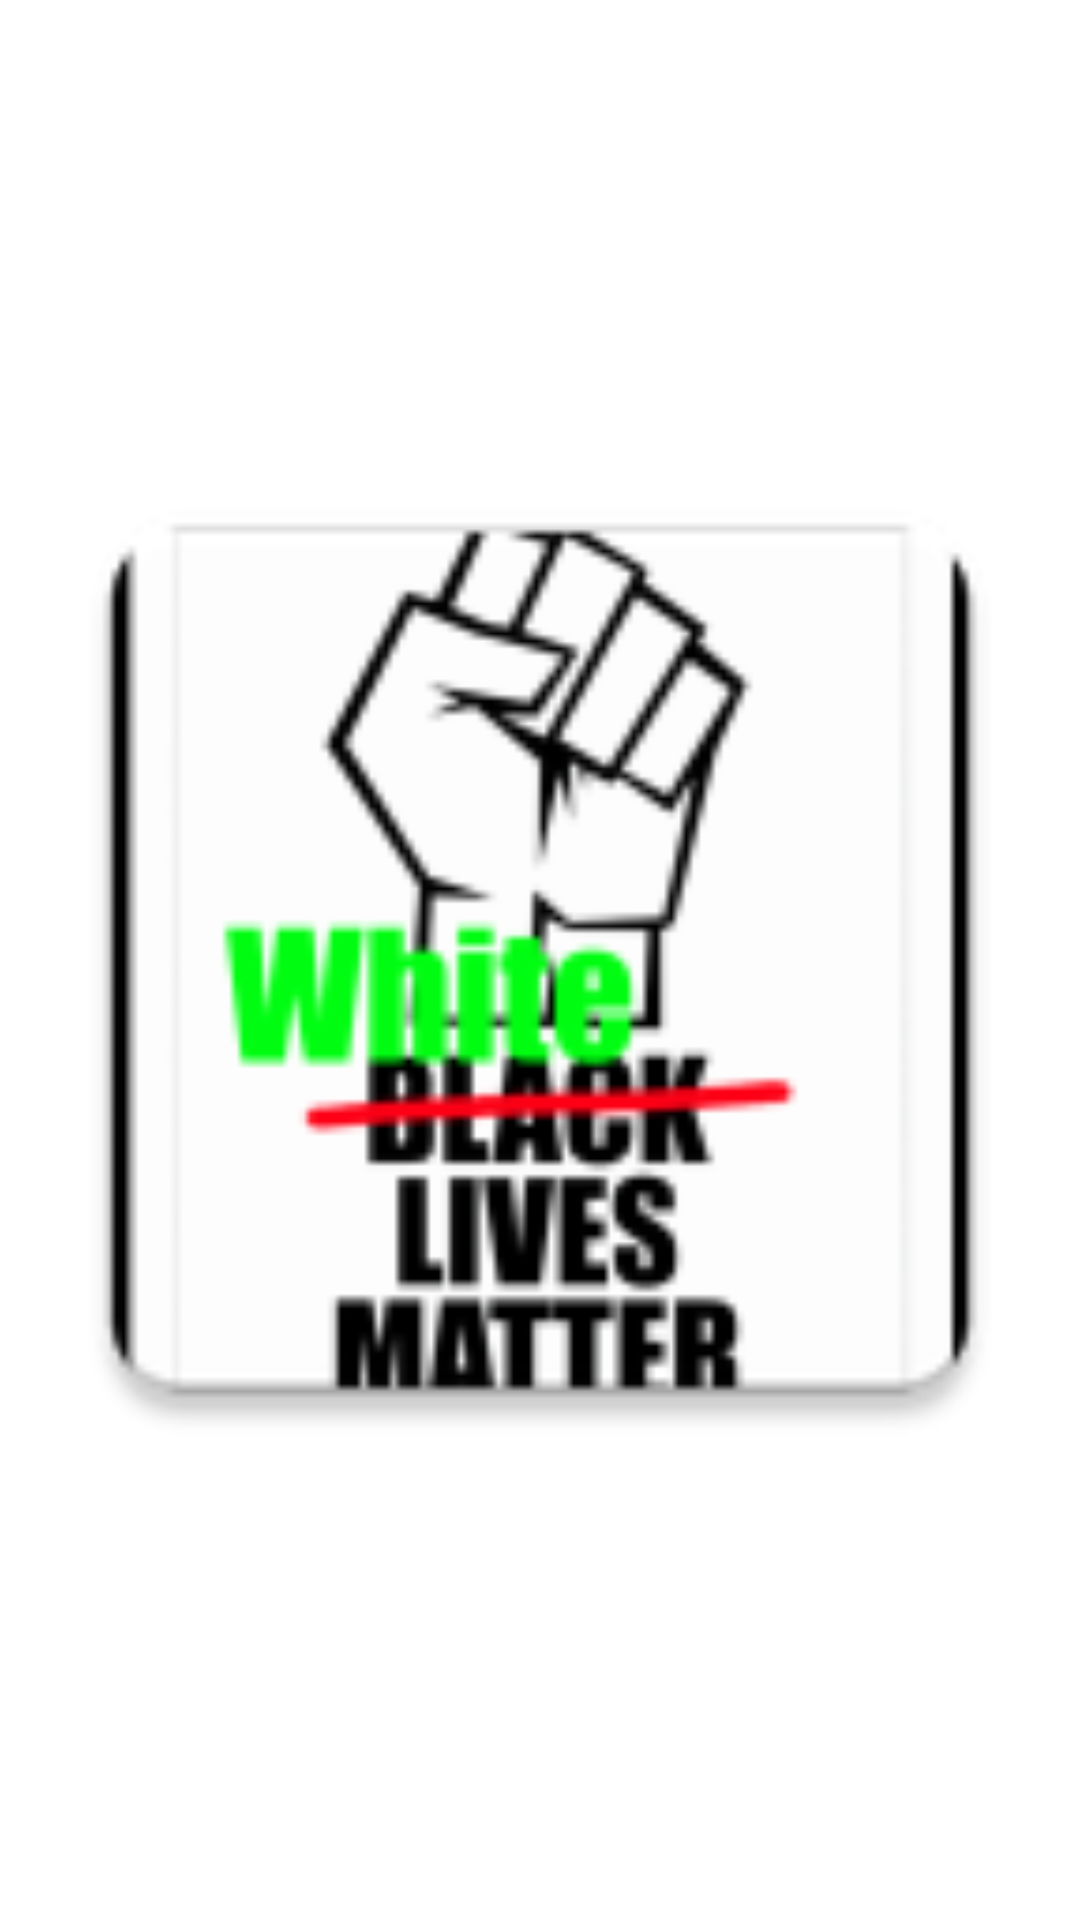

Reconstruct the res/layout file that produces this screen, plus the resources it refers to.
<!-- AndroidManifest.xml: application theme Theme.AppCompat.NoActionBar -->
<!-- res/layout/dont_touch.xml -->
<?xml version="1.0" encoding="utf-8"?>
<androidx.constraintlayout.widget.ConstraintLayout xmlns:android="http://schemas.android.com/apk/res/android"
    xmlns:app="http://schemas.android.com/apk/res-auto"
    xmlns:tools="http://schemas.android.com/tools"
    android:layout_width="match_parent"
    android:layout_height="match_parent"
    android:background="#FFFFFF">

    <ImageView
        android:id="@+id/imageView"
        android:layout_width="match_parent"
        android:layout_height="match_parent"
        app:srcCompat="@mipmap/donttouch_icon_mipmap"
        tools:layout_editor_absoluteX="150dp"
        tools:layout_editor_absoluteY="83dp" />
</androidx.constraintlayout.widget.ConstraintLayout>
<!-- resources referenced by this layout -->
<resources>
  <!-- mipmap donttouch_icon_mipmap: png bitmap (mipmap-hdpi, 4279 bytes) -->
</resources>
